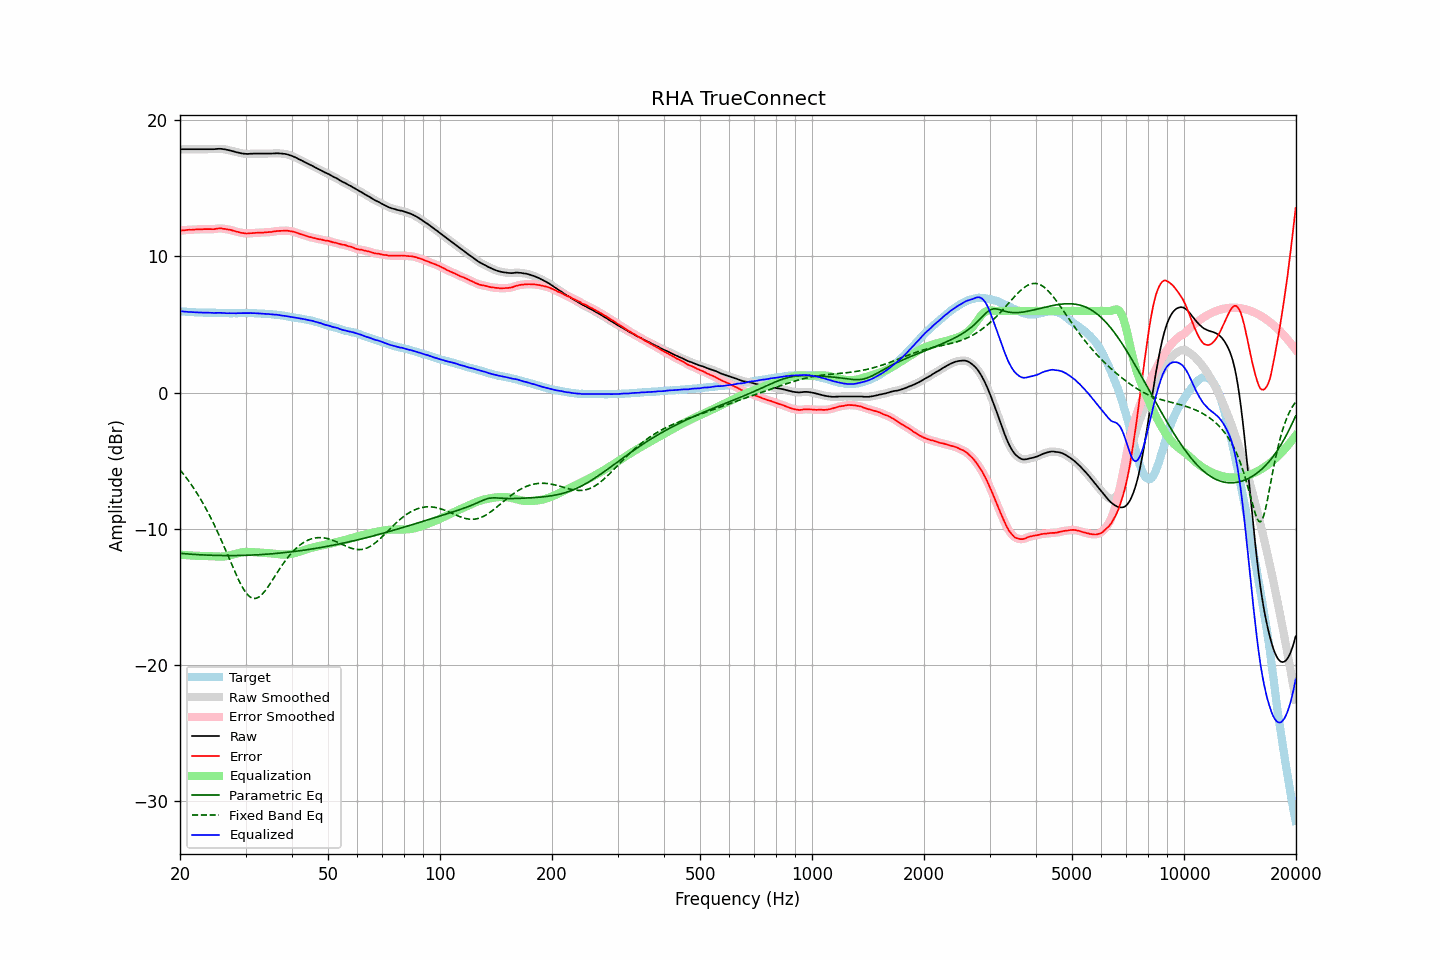

The table this chart was drawn from, first rows:
frequency, raw, error, smoothed, error_smoothed, equalization, parametric_eq, fixed_band_eq, equalized_raw, equalized_smoothed, target
20.00, 17.87, 11.89, 17.87, 11.89, -11.89, -11.80, -5.67, 5.98, 5.98, 5.98
20.20, 17.87, 11.91, 17.87, 11.90, -11.91, -11.81, -5.81, 5.97, 5.97, 5.96
20.40, 17.87, 11.92, 17.87, 11.92, -11.92, -11.82, -5.96, 5.96, 5.96, 5.95
20.61, 17.87, 11.92, 17.87, 11.93, -11.93, -11.83, -6.11, 5.95, 5.95, 5.95
20.81, 17.87, 11.94, 17.87, 11.94, -11.94, -11.84, -6.26, 5.94, 5.94, 5.93
21.02, 17.87, 11.95, 17.87, 11.95, -11.95, -11.85, -6.42, 5.93, 5.93, 5.92
21.23, 17.87, 11.96, 17.87, 11.96, -11.95, -11.86, -6.58, 5.92, 5.92, 5.91
21.44, 17.87, 11.95, 17.87, 11.96, -11.96, -11.87, -6.75, 5.91, 5.91, 5.92
21.66, 17.87, 11.96, 17.87, 11.96, -11.97, -11.87, -6.92, 5.91, 5.91, 5.91
21.87, 17.87, 11.97, 17.87, 11.97, -11.97, -11.88, -7.10, 5.90, 5.90, 5.90
22.09, 17.87, 11.98, 17.87, 11.98, -11.98, -11.89, -7.28, 5.89, 5.89, 5.89
22.31, 17.87, 11.98, 17.87, 11.99, -11.98, -11.90, -7.47, 5.89, 5.89, 5.89
22.54, 17.87, 11.99, 17.87, 11.99, -11.99, -11.90, -7.66, 5.88, 5.88, 5.88
22.76, 17.87, 11.98, 17.87, 11.99, -11.99, -11.91, -7.86, 5.88, 5.88, 5.89
22.99, 17.87, 12.00, 17.87, 12.00, -12.00, -11.92, -8.06, 5.88, 5.88, 5.88
23.22, 17.87, 12.01, 17.87, 12.00, -12.00, -11.92, -8.27, 5.87, 5.87, 5.87
23.45, 17.87, 12.01, 17.87, 12.01, -12.00, -11.93, -8.48, 5.87, 5.87, 5.87
23.69, 17.87, 12.01, 17.87, 12.01, -12.00, -11.93, -8.70, 5.87, 5.87, 5.87
23.92, 17.87, 12.01, 17.87, 12.01, -12.00, -11.94, -8.93, 5.87, 5.87, 5.87
24.16, 17.87, 12.01, 17.87, 12.00, -12.01, -11.94, -9.16, 5.86, 5.86, 5.87
24.40, 17.87, 12.00, 17.87, 12.00, -12.01, -11.95, -9.39, 5.86, 5.86, 5.87
24.65, 17.87, 12.00, 17.88, 12.01, -12.02, -11.95, -9.63, 5.85, 5.85, 5.87
24.89, 17.88, 12.02, 17.88, 12.02, -12.03, -11.95, -9.88, 5.85, 5.85, 5.86
25.14, 17.89, 12.04, 17.89, 12.04, -12.04, -11.96, -10.13, 5.86, 5.86, 5.85
25.39, 17.90, 12.05, 17.90, 12.06, -12.04, -11.96, -10.39, 5.86, 5.86, 5.85
25.65, 17.90, 12.06, 17.90, 12.06, -12.04, -11.96, -10.65, 5.86, 5.86, 5.84
25.91, 17.89, 12.05, 17.89, 12.05, -12.04, -11.96, -10.92, 5.85, 5.85, 5.84
26.16, 17.87, 12.02, 17.88, 12.04, -12.03, -11.96, -11.19, 5.84, 5.84, 5.85
26.43, 17.86, 12.03, 17.86, 12.02, -12.02, -11.96, -11.46, 5.84, 5.84, 5.84
26.69, 17.83, 12.00, 17.84, 12.00, -12.00, -11.96, -11.74, 5.83, 5.83, 5.84
26.96, 17.81, 11.98, 17.81, 11.98, -11.98, -11.96, -12.02, 5.83, 5.83, 5.84
27.23, 17.78, 11.96, 17.78, 11.95, -11.95, -11.96, -12.30, 5.83, 5.83, 5.82
27.50, 17.75, 11.93, 17.76, 11.93, -11.92, -11.96, -12.57, 5.83, 5.83, 5.82
27.77, 17.72, 11.89, 17.72, 11.89, -11.89, -11.96, -12.85, 5.83, 5.83, 5.83
28.05, 17.69, 11.86, 17.69, 11.86, -11.86, -11.96, -13.12, 5.83, 5.83, 5.83
28.33, 17.65, 11.82, 17.66, 11.83, -11.83, -11.96, -13.38, 5.82, 5.83, 5.83
28.62, 17.63, 11.80, 17.63, 11.80, -11.80, -11.96, -13.64, 5.84, 5.83, 5.83
28.90, 17.60, 11.77, 17.60, 11.77, -11.77, -11.96, -13.88, 5.84, 5.83, 5.84
29.19, 17.57, 11.74, 17.58, 11.74, -11.74, -11.95, -14.11, 5.83, 5.83, 5.84
29.48, 17.55, 11.72, 17.56, 11.72, -11.72, -11.95, -14.33, 5.83, 5.83, 5.83
29.78, 17.54, 11.71, 17.54, 11.70, -11.71, -11.95, -14.52, 5.84, 5.83, 5.83
30.08, 17.53, 11.68, 17.53, 11.69, -11.70, -11.94, -14.69, 5.84, 5.83, 5.85
30.38, 17.52, 11.68, 17.53, 11.69, -11.69, -11.94, -14.83, 5.83, 5.84, 5.84
30.68, 17.53, 11.70, 17.53, 11.69, -11.70, -11.94, -14.95, 5.84, 5.84, 5.84
30.99, 17.54, 11.71, 17.54, 11.70, -11.70, -11.93, -15.03, 5.84, 5.84, 5.84
31.30, 17.54, 11.71, 17.55, 11.71, -11.71, -11.93, -15.09, 5.84, 5.84, 5.83
31.61, 17.55, 11.72, 17.55, 11.72, -11.72, -11.92, -15.11, 5.84, 5.83, 5.83
31.93, 17.55, 11.73, 17.55, 11.73, -11.73, -11.91, -15.11, 5.83, 5.83, 5.82
32.24, 17.55, 11.74, 17.55, 11.74, -11.73, -11.91, -15.07, 5.82, 5.82, 5.82
32.57, 17.55, 11.75, 17.55, 11.74, -11.74, -11.90, -15.01, 5.81, 5.81, 5.81
32.89, 17.55, 11.75, 17.55, 11.75, -11.75, -11.89, -14.92, 5.80, 5.80, 5.80
33.22, 17.55, 11.75, 17.55, 11.75, -11.75, -11.89, -14.81, 5.80, 5.80, 5.80
33.55, 17.55, 11.75, 17.55, 11.76, -11.76, -11.88, -14.69, 5.79, 5.79, 5.80
33.89, 17.55, 11.77, 17.55, 11.77, -11.77, -11.87, -14.54, 5.79, 5.79, 5.79
34.23, 17.55, 11.78, 17.55, 11.78, -11.77, -11.86, -14.38, 5.78, 5.78, 5.77
34.57, 17.55, 11.78, 17.55, 11.78, -11.78, -11.85, -14.21, 5.77, 5.77, 5.77
34.92, 17.55, 11.80, 17.55, 11.79, -11.80, -11.85, -14.04, 5.76, 5.76, 5.76
35.27, 17.55, 11.79, 17.56, 11.80, -11.81, -11.84, -13.86, 5.74, 5.75, 5.76
35.62, 17.56, 11.83, 17.56, 11.82, -11.82, -11.83, -13.67, 5.74, 5.74, 5.73
35.97, 17.56, 11.84, 17.57, 11.84, -11.84, -11.82, -13.49, 5.73, 5.73, 5.73
... 635 more rows
